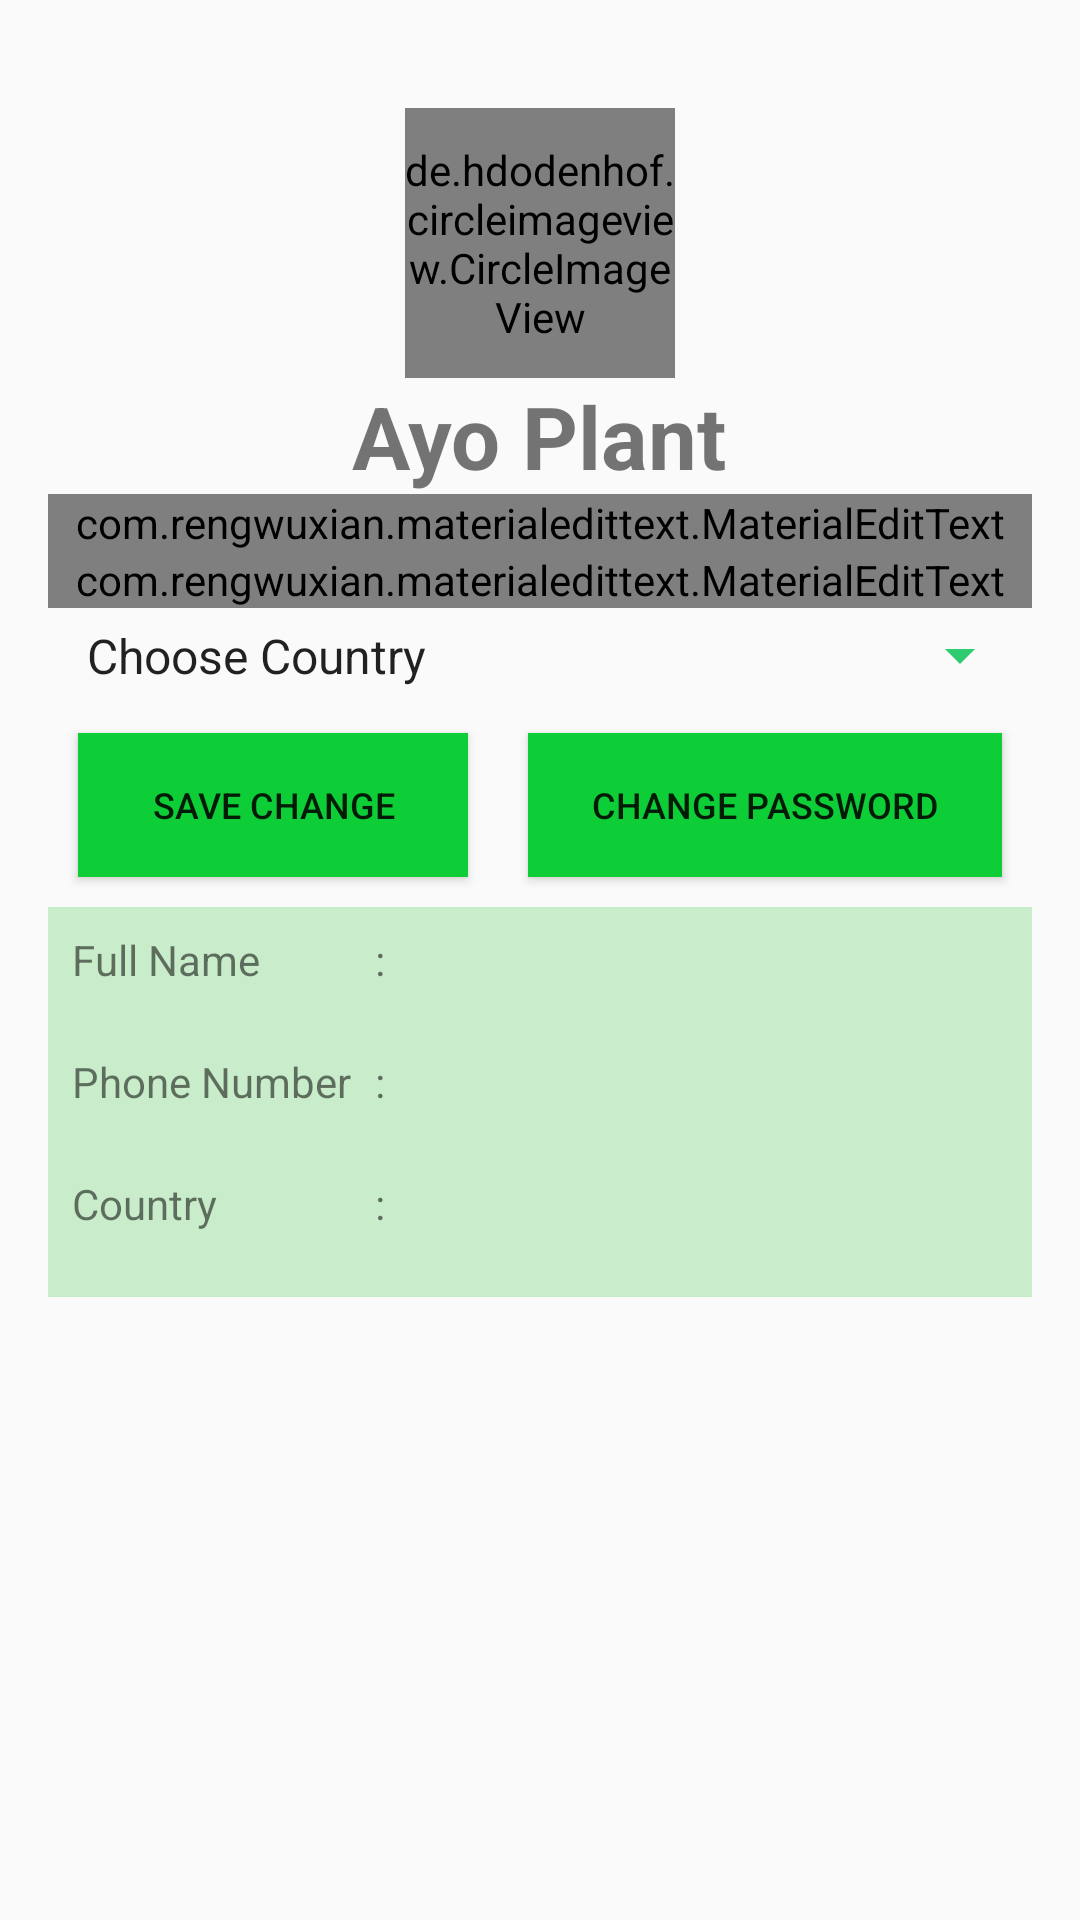

This screen was rendered from an Android layout file. Write that file and the resources it references.
<!-- AndroidManifest.xml: application theme AppTheme -->
<!-- res/layout/fragment_profile.xml -->
<?xml version="1.0" encoding="utf-8"?>
<FrameLayout xmlns:android="http://schemas.android.com/apk/res/android"
    xmlns:tools="http://schemas.android.com/tools"
    android:layout_width="match_parent"
    android:layout_height="match_parent"
    tools:context="com.allfeature.ProfileFragment">

    

    <LinearLayout
        xmlns:android="http://schemas.android.com/apk/res/android"
        xmlns:app="http://schemas.android.com/apk/res-auto"
        xmlns:tools="http://schemas.android.com/tools"

        android:orientation="vertical" android:layout_width="match_parent"
        android:layout_height="wrap_content"
        android:layout_alignParentBottom="true"
        android:padding="16dp"
        android:gravity="center"
        >

        <de.hdodenhof.circleimageview.CircleImageView
            android:layout_marginTop="20dp"
            android:layout_width="90dp"
            android:layout_height="90dp"
            android:src="@drawable/profile_icon"
            app:civ_border_width="4dp"
            />
        <TextView
            android:layout_width="wrap_content"
            android:layout_height="wrap_content"
            android:text="@string/app_name"
            android:textStyle="bold"
            android:textSize="29sp"
            />

        

        
        <com.rengwuxian.materialedittext.MaterialEditText
            android:id="@+id/input_nama"
            android:layout_width="match_parent"
            android:layout_height="wrap_content"
            android:hint="@string/full_name"
            android:inputType="textPersonName"
            android:textSize="16sp"
            app:met_floatingLabel="highlight"
            app:met_primaryColor="@color/colorPrimaryDark"
            />
        
        <com.rengwuxian.materialedittext.MaterialEditText
            android:id="@+id/input_no"
            android:layout_width="match_parent"
            android:layout_height="wrap_content"
            android:hint="@string/phone_number"
            android:inputType="number"
            android:textSize="16sp"
            app:met_floatingLabel="highlight"
            app:met_primaryColor="@color/colorPrimaryDark"
            />
        
        <LinearLayout
            android:layout_width="match_parent"
            android:layout_height="match_parent"
            android:orientation="vertical"
            >


            <Spinner
                android:id="@+id/spinner1"
                android:layout_width="fill_parent"
                android:layout_height="wrap_content"
                android:backgroundTint="#2ecc71"
                android:entries="@array/android_dropdown_arrays"
                android:padding="5dp"/>


        </LinearLayout>

        <LinearLayout
            xmlns:android="http://schemas.android.com/apk/res/android"
            xmlns:app="http://schemas.android.com/apk/res-auto"
            xmlns:tools="http://schemas.android.com/tools"
            android:orientation="horizontal"
            android:layout_width="match_parent"
            android:layout_height="wrap_content">

            
            <Button
                android:id="@+id/simpan_button"
                android:layout_width="wrap_content"
                android:layout_height="wrap_content"
                android:layout_weight="1"
                android:onClick="submit"
                android:text="@string/save_change"
                android:textAllCaps="true"
                android:textSize="12sp"
                android:background="#0dce37"
                android:layout_margin="10dp"/>

            
            <Button
                android:id="@+id/ubahpass_button"
                android:layout_width="wrap_content"
                android:layout_height="wrap_content"
                android:layout_weight="1"
                android:text="@string/change_password"
                android:textAllCaps="true"
                android:textSize="12sp"
                android:background="#0dce37"
                android:layout_margin="10dp" />

        </LinearLayout>

        <LinearLayout
            android:layout_width="match_parent"
            android:layout_height="130dp"
            android:background="@color/colorBG"
            android:orientation="horizontal">

            <LinearLayout
                android:layout_width="wrap_content"
                android:layout_height="match_parent"
                android:orientation="vertical"
                android:layout_marginLeft="8dp"
                android:layout_marginTop="8dp">

                <TextView
                    android:layout_width="wrap_content"
                    android:layout_height="wrap_content"
                    android:layout_weight="1"
                    android:text="@string/full_name"/>

                <TextView
                    android:layout_width="wrap_content"
                    android:layout_height="wrap_content"
                    android:layout_weight="1"
                    android:text="@string/phone_number"/>
                <TextView
                    android:layout_width="wrap_content"
                    android:layout_height="wrap_content"
                    android:layout_weight="1"
                    android:text="@string/country"/>

            </LinearLayout>

            <LinearLayout
                android:layout_width="wrap_content"
                android:layout_height="match_parent"
                android:orientation="vertical"
                android:layout_marginLeft="8dp"
                android:layout_marginTop="8dp">

                <TextView
                    android:layout_width="wrap_content"
                    android:layout_height="wrap_content"
                    android:layout_weight="1"
                    android:text=":" />

                <TextView
                    android:layout_width="wrap_content"
                    android:layout_height="wrap_content"
                    android:layout_weight="1"
                    android:text=":" />

                <TextView
                    android:layout_width="wrap_content"
                    android:layout_height="wrap_content"
                    android:layout_weight="1"
                    android:text=":" />

            </LinearLayout>

            <LinearLayout
                android:layout_width="match_parent"
                android:layout_height="match_parent"
                android:orientation="vertical"
                android:layout_marginLeft="8dp"
                android:layout_marginTop="8dp">

                <TextView
                    android:id="@+id/hasil_nama"
                    android:layout_width="match_parent"
                    android:layout_height="wrap_content"
                    android:layout_weight="1" />

                <TextView
                    android:id="@+id/hasil_no"
                    android:layout_width="match_parent"
                    android:layout_height="wrap_content"
                    android:layout_weight="1" />

                <TextView
                    android:id="@+id/hasil_negara"
                    android:layout_width="match_parent"
                    android:layout_height="wrap_content"
                    android:layout_weight="1" />
            </LinearLayout>

        </LinearLayout>

    </LinearLayout>

</FrameLayout>
<!-- resources referenced by this layout -->
<resources>
  <string-array name="android_dropdown_arrays">
          <item>Choose Country</item>
          <item>Brunei Darussalam</item>
          <item>Fillipina</item>
          <item>Indonesia</item>
          <item>Kamboja</item>
          <item>Laos</item>
          <item>Malaysia</item>
          <item>Myanmar</item>
      </string-array>
  <color name="colorBG">#c9edca</color>
  <color name="colorPrimaryDark">#303F9F</color>
  <string name="app_name">Ayo Plant</string>
  <string name="change_password">Change Password</string>
  <string name="country">Country</string>
  <string name="full_name">Full Name</string>
  <string name="phone_number">Phone Number</string>
  <string name="save_change">Save Change</string>
  <style name="AppTheme" parent="Theme.AppCompat.Light.DarkActionBar">
          
          <item name="colorPrimary">@color/colorPrimary</item>
          <item name="colorPrimaryDark">@color/colorPrimary</item>
          <item name="colorAccent">@color/colorAccent</item>
      </style>
  <color name="colorPrimary">#00a62e</color>
  <color name="colorAccent">#000000</color>
</resources>
